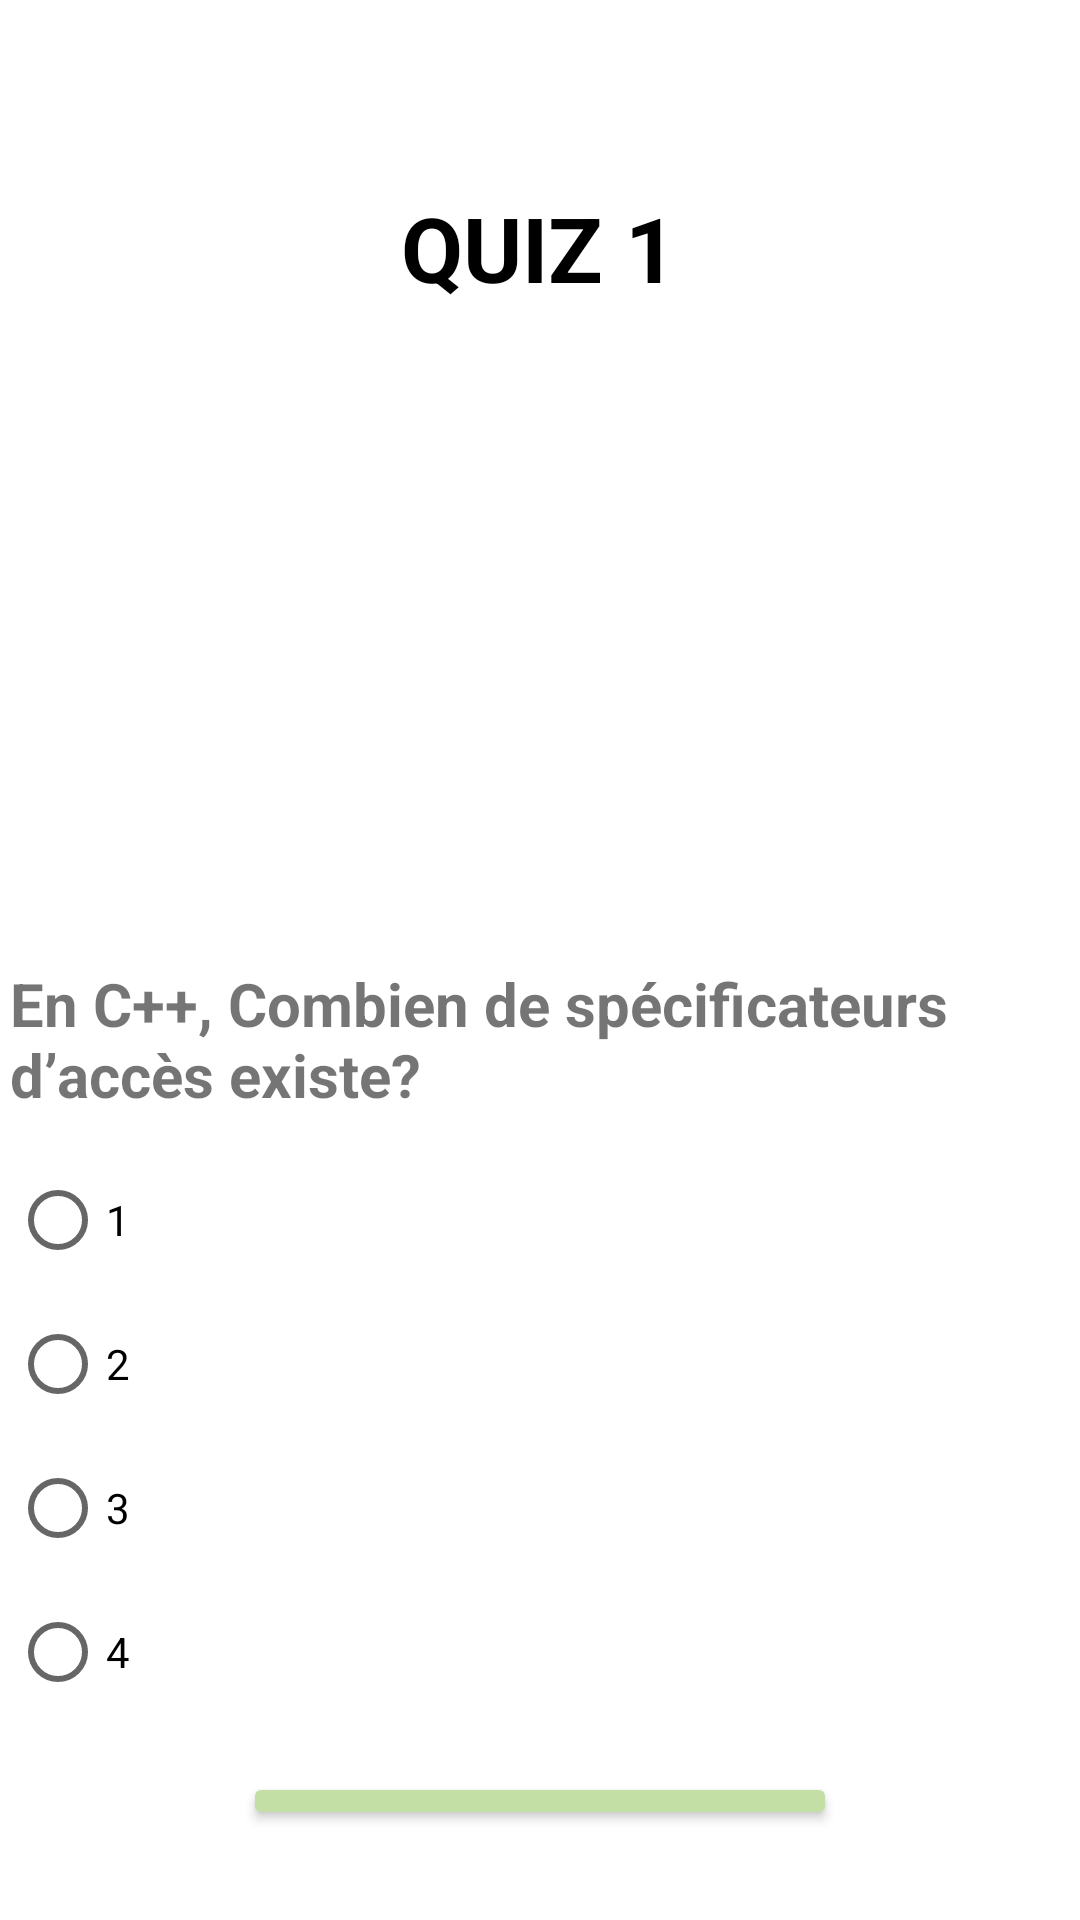

Produce the Android XML layout that renders to this screen, including the resource entries it uses.
<!-- AndroidManifest.xml: application theme Theme.Application_Quiz -->
<!-- res/layout/activity_pro1.xml -->
<?xml version="1.0" encoding="utf-8"?>
<LinearLayout xmlns:android="http://schemas.android.com/apk/res/android"
    xmlns:app="http://schemas.android.com/apk/res-auto"
    xmlns:tools="http://schemas.android.com/tools"
    android:layout_width="match_parent"
    android:layout_height="match_parent"
    android:orientation="vertical"
    tools:context=".quiz1">

    <TextView
        android:id="@+id/titlepro1"
        android:layout_width="153dp"
        android:layout_height="59dp"
        android:layout_gravity="center"
        android:layout_marginTop="53dp"
        android:layout_marginBottom="23dp"
        android:gravity="center"
        android:text="@string/Quiz1"
        android:textColor="@color/black"
        android:textSize="30sp"
        android:textStyle="bold"/>

    <ImageView
        android:id="@+id/imagepro1"
        android:layout_width="353dp"
        android:layout_height="170dp"
        android:layout_gravity="center"
        android:layout_marginStart="30dp"
        android:layout_marginEnd="30dp"
        android:layout_marginBottom="16dp"
        android:contentDescription="@string/description_image_quiz1"
        android:src="@drawable/cplus"
        />

    <TextView
        android:id="@+id/Questionpro1"
        android:layout_width="353dp"
        android:layout_height="wrap_content"
        android:layout_gravity="center"
        android:layout_marginStart="13dp"
        android:layout_marginEnd="13dp"
        android:layout_marginBottom="11dp"
        android:text="En C++, Combien de spécificateurs d’accès existe?"
        android:textSize="20sp"
        android:textStyle="bold"
        android:gravity="fill" />

    <RadioGroup
        android:id="@+id/rgpro1"
        android:layout_width="353dp"
        android:layout_height="wrap_content"
        android:layout_marginBottom="16dp"
        android:orientation="vertical"
        android:layout_gravity="center">
        

        <RadioButton
            android:id="@+id/pro1choix1"
            android:layout_width="match_parent"
            android:layout_height="wrap_content"
            android:text="1" />
        <RadioButton
            android:id="@+id/pro1choix2"
            android:layout_width="match_parent"
            android:layout_height="wrap_content"
            android:text="2" />
        <RadioButton
            android:id="@+id/pro1choix3"
            android:layout_width="match_parent"
            android:layout_height="wrap_content"
            android:text="3" />

        <RadioButton
            android:id="@+id/pro1choix4"
            android:layout_width="match_parent"
            android:layout_height="wrap_content"
            android:text="4" />

    </RadioGroup>

    <Button
        android:id="@+id/next_pro1"
        android:layout_width="198dp"
        android:layout_height="wrap_content"
        android:layout_gravity="center"
        android:backgroundTint="@color/pro"
        android:gravity="center"
        android:text="@string/next"
        android:textStyle="bold"
        android:textColor="@color/black"
        android:layout_marginBottom="30dp" />
    <TextView
        android:layout_gravity="center"
        android:id="@+id/pro1"
        android:layout_width="wrap_content"
        android:layout_height="wrap_content"
        android:layout_centerHorizontal="true"
        android:layout_marginBottom="63dp"
        android:textAppearance="?android:attr/textAppearanceLarge"
        android:textSize="25sp"
        />

</LinearLayout>
<!-- resources referenced by this layout -->
<resources>
  <color name="black">#FF000000</color>
  <color name="pro">#C4DFA5</color>
  <string name="Quiz1">QUIZ 1</string>
  <string name="description_image_quiz1">image of quiz 1</string>
  <string name="next">next</string>
  <style name="Theme.Application_Quiz" parent="Theme.MaterialComponents.DayNight.DarkActionBar">
          
          <item name="colorPrimary">@color/links</item>
          <item name="colorPrimaryVariant">@color/links</item>
          <item name="colorOnPrimary">@color/HoneyDow</item>
          
          <item name="colorSecondary">@color/teal_200</item>
          <item name="colorSecondaryVariant">@color/teal_700</item>
          <item name="colorOnSecondary">@color/black</item>
          
          <item name="android:statusBarColor" tools:targetApi="l">?attr/colorPrimaryVariant</item>
          
      </style>
  <color name="links">#17635C</color>
  <color name="HoneyDow">#F0FFF0</color>
  <color name="teal_200">#FF03DAC5</color>
  <color name="teal_700">#FF018786</color>
</resources>
